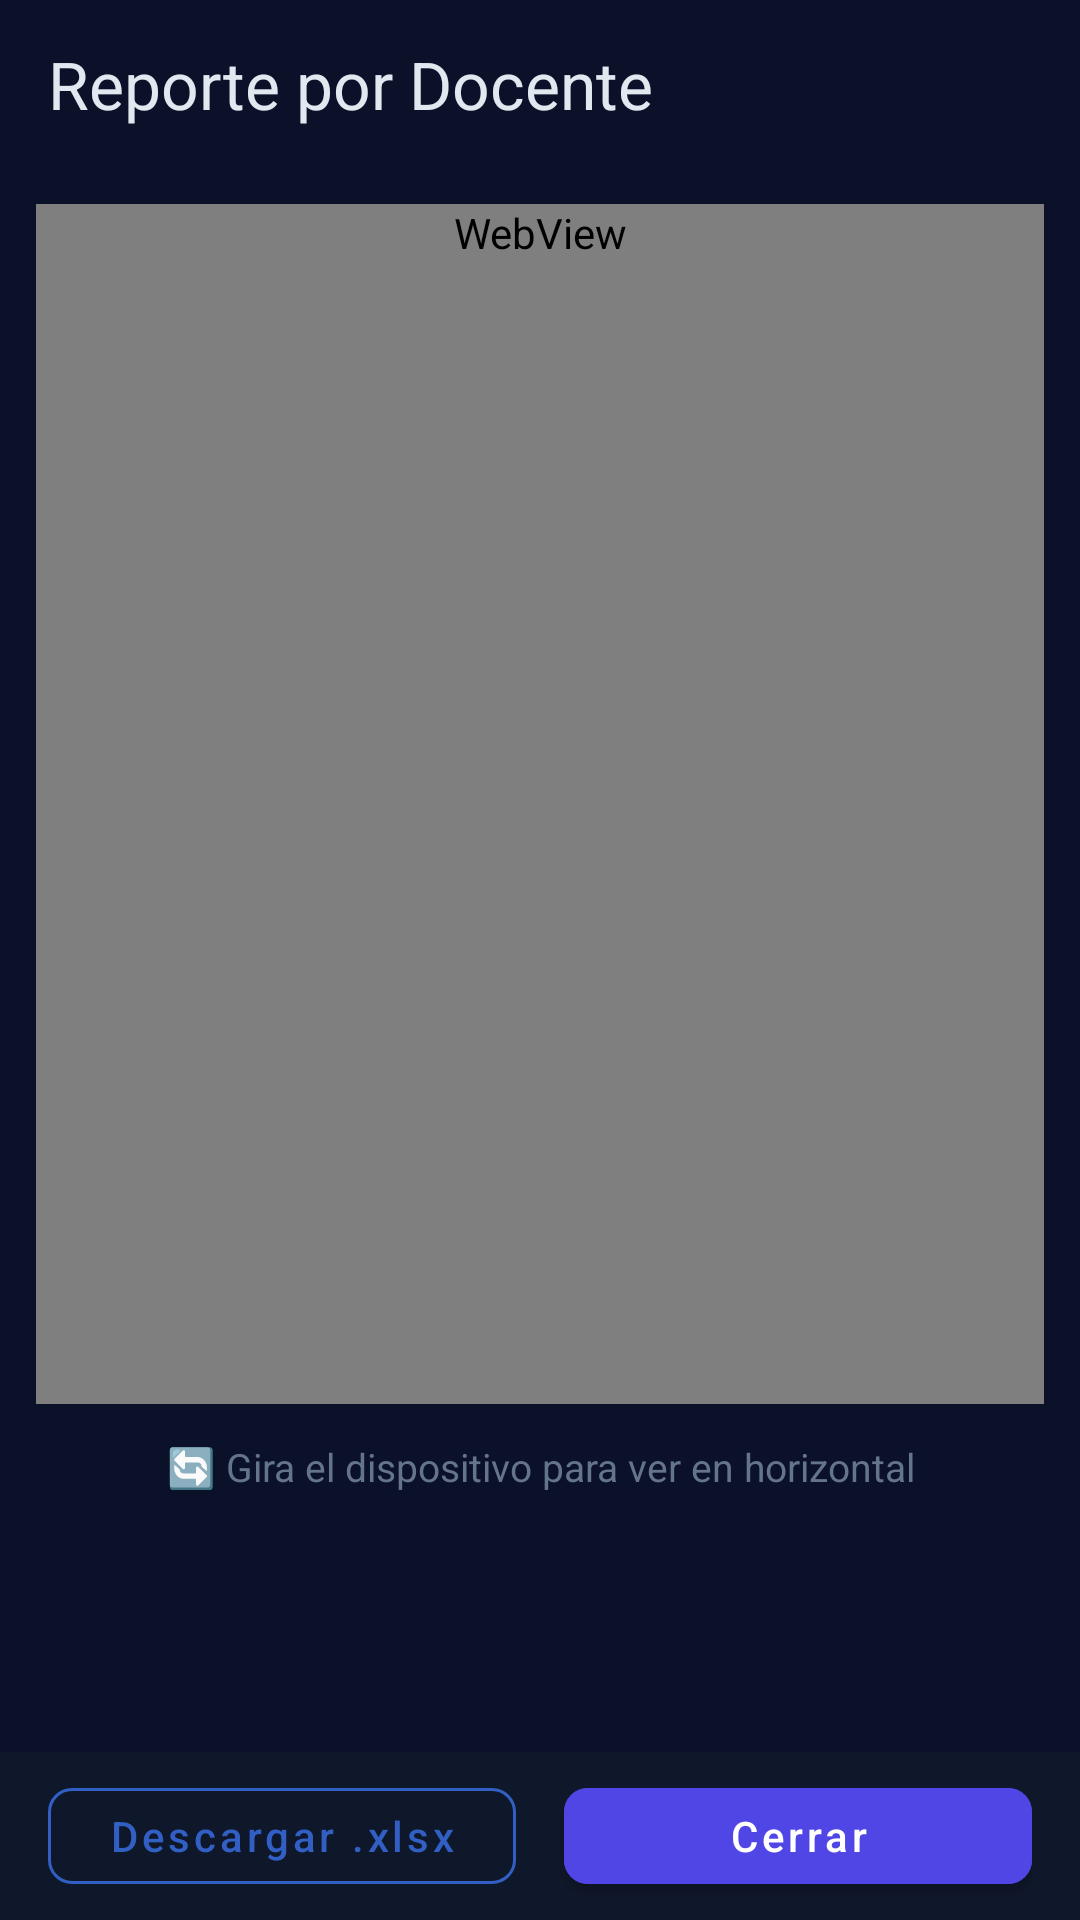

Reconstruct the res/layout file that produces this screen, plus the resources it refers to.
<!-- AndroidManifest.xml: activity theme Theme.Minicex -->
<!-- res/layout/activity_xls_viewer.xml -->
<?xml version="1.0" encoding="utf-8"?>
<LinearLayout xmlns:android="http://schemas.android.com/apk/res/android"
    xmlns:app="http://schemas.android.com/apk/res-auto"
    android:layout_width="match_parent"
    android:layout_height="match_parent"
    android:orientation="vertical"
    android:background="#0a1128">

    <com.google.android.material.appbar.MaterialToolbar
        android:id="@+id/toolbarViewer"
        android:layout_width="match_parent"
        android:layout_height="56dp"
        android:background="#0a1128"
        app:titleTextColor="#E2E8F0"
        app:subtitleTextColor="#64748B"
        app:navigationIcon="@drawable/ic_close"
        app:title="Reporte por Docente" />

    <androidx.core.widget.NestedScrollView
        android:layout_width="match_parent"
        android:layout_height="0dp"
        android:layout_weight="1"
        android:fillViewport="true">

        <LinearLayout
            android:layout_width="match_parent"
            android:layout_height="wrap_content"
            android:orientation="vertical"
            android:padding="12dp">

            <WebView
                android:id="@+id/webViewXls"
                android:layout_width="match_parent"
                android:layout_height="wrap_content"
                android:minHeight="400dp" />

            <TextView
                android:id="@+id/tvRotateHint"
                android:layout_width="match_parent"
                android:layout_height="wrap_content"
                android:layout_marginTop="12dp"
                android:gravity="center"
                android:text="🔄 Gira el dispositivo para ver en horizontal"
                android:textColor="#64748B"
                android:textSize="13sp"
                android:visibility="visible" />

        </LinearLayout>
    </androidx.core.widget.NestedScrollView>

    <LinearLayout
        android:layout_width="match_parent"
        android:layout_height="56dp"
        android:background="#0F172A"
        android:gravity="center"
        android:orientation="horizontal"
        android:paddingHorizontal="16dp">

        <com.google.android.material.button.MaterialButton
            android:id="@+id/btnDownloadXls"
            android:layout_width="0dp"
            android:layout_height="44dp"
            android:layout_marginEnd="8dp"
            android:layout_weight="1"
            android:text="Descargar .xlsx"
            android:textAllCaps="false"
            style="@style/Widget.MaterialComponents.Button.OutlinedButton"
        app:icon="@drawable/ic_download"
            app:iconTint="@color/primary"
            app:strokeColor="@color/primary" />

        <com.google.android.material.button.MaterialButton
            android:id="@+id/btnCloseViewer"
            android:layout_width="0dp"
            android:layout_height="44dp"
            android:layout_marginStart="8dp"
            android:layout_weight="1"
            android:text="Cerrar"
            android:textAllCaps="false"
            style="@style/Widget.MaterialComponents.Button"
            android:backgroundTint="#4F46E5" />
    </LinearLayout>

</LinearLayout>
<!-- resources referenced by this layout -->
<resources>
  <color name="primary">#315FC4</color>
  <color name="primary_variant">#21469B</color>
  <color name="on_primary">#FFFFFF</color>
  <color name="secondary">#2D8BCB</color>
  <color name="secondary_variant">#196B9F</color>
  <color name="on_secondary">#FFFFFF</color>
  <!-- drawable app_gradient_bg (drawable) -->
  <?xml version="1.0" encoding="utf-8"?>
  <layer-list xmlns:android="http://schemas.android.com/apk/res/android">
      
      <item>
          <shape android:shape="rectangle">
              <gradient
                  android:angle="160"
                  android:startColor="@color/gradient_start"
                  android:centerColor="@color/gradient_center"
                  android:endColor="@color/gradient_end"
                  android:type="linear" />
          </shape>
      </item>
      
      <item>
          <shape android:shape="rectangle">
              <gradient
                  android:centerX="0.85"
                  android:centerY="0.15"
                  android:gradientRadius="650dp"
                  android:startColor="@color/gradient_glow_1"
                  android:endColor="#00000000"
                  android:type="radial" />
          </shape>
      </item>
      
      <item>
          <shape android:shape="rectangle">
              <gradient
                  android:centerX="0.15"
                  android:centerY="0.85"
                  android:gradientRadius="550dp"
                  android:startColor="@color/gradient_glow_2"
                  android:endColor="#00000000"
                  android:type="radial" />
          </shape>
      </item>
  </layer-list>
  <color name="surface">#FFFFFF</color>
  <color name="on_surface">#0B1833</color>
  <color name="text_secondary">#60708A</color>
  <style name="Widget.App.EditText" parent="Widget.AppCompat.EditText">
          <item name="android:textColor">@color/on_surface</item>
          <item name="android:textColorHint">@color/text_secondary</item>
      </style>
  <style name="ShapeAppearance.App.SmallComponent" parent="ShapeAppearance.MaterialComponents.SmallComponent">
          <item name="cornerSize">8dp</item>
      </style>
  <style name="ShapeAppearance.App.MediumComponent" parent="ShapeAppearance.MaterialComponents.MediumComponent">
          <item name="cornerSize">12dp</item>
      </style>
  <style name="ShapeAppearance.App.LargeComponent" parent="ShapeAppearance.MaterialComponents.LargeComponent">
          <item name="cornerSize">16dp</item>
      </style>
  <color name="gradient_start">#EFF4FC</color>
  <color name="gradient_center">#F8FAFD</color>
  <color name="gradient_end">#E8F1FA</color>
  <color name="gradient_glow_1">#243D70D4</color>
  <color name="gradient_glow_2">#182D8BCB</color>
</resources>
